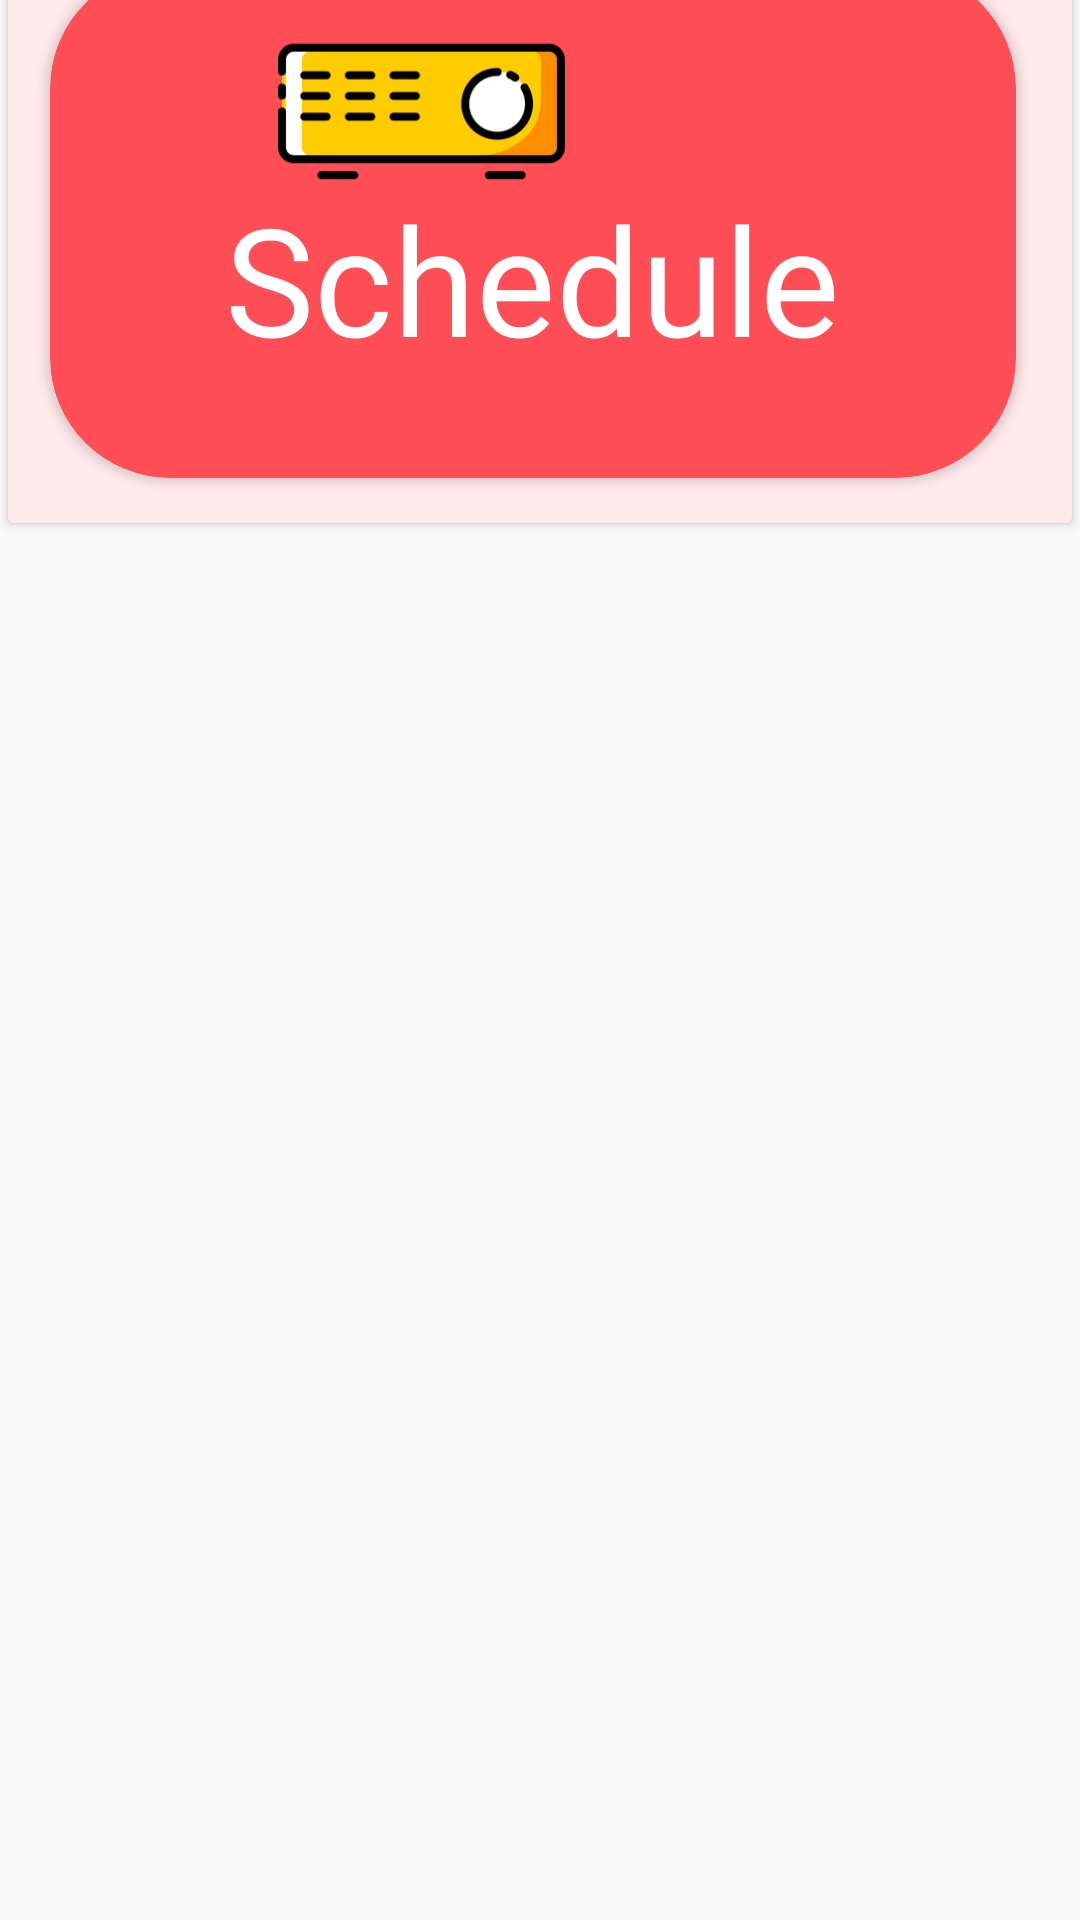

This screen was rendered from an Android layout file. Write that file and the resources it references.
<!-- AndroidManifest.xml: application theme AppTheme -->
<!-- res/layout/activity_scedule_sitapur.xml -->
<?xml version="1.0" encoding="utf-8"?>
<RelativeLayout xmlns:android="http://schemas.android.com/apk/res/android"
    xmlns:app="http://schemas.android.com/apk/res-auto"
    xmlns:tools="http://schemas.android.com/tools"
    android:layout_width="match_parent"
    android:layout_height="match_parent"
    tools:context=".ScheduleLPU">
    <android.support.v7.widget.CardView
        android:layout_width="match_parent"
        android:layout_height="wrap_content"
        android:layout_marginTop="-10dp"

        app:cardUseCompatPadding="true"
        app:cardBackgroundColor="#FFE9EA">


        <android.support.v7.widget.CardView
            android:layout_width="350dp"
            app:cardBackgroundColor="#FF4E56"
            android:layout_height="200dp"
            android:layout_marginTop="-20dp"
            app:cardUseCompatPadding="true"
            app:cardCornerRadius="40dp"
            >
            <ImageView
                android:layout_width="match_parent"
                android:layout_height="match_parent"
                android:src="@drawable/projection"
                />

            <TextView
                android:layout_width="wrap_content"
                android:layout_height="wrap_content"
                android:layout_gravity="center_horizontal"
                android:layout_marginTop="70dp"
                android:fontFamily="@font/roboto_medium"
                android:text="Schedule"
                android:textColor="#ffffff"
                android:textSize="50sp" />

        </android.support.v7.widget.CardView>
    </android.support.v7.widget.CardView>

    <android.support.v7.widget.RecyclerView
        android:layout_width="match_parent"
        android:id="@+id/sch_lpu_sita"
        android:layout_marginTop="200dp"
        android:layout_height="match_parent">

    </android.support.v7.widget.RecyclerView>

</RelativeLayout>
<!-- resources referenced by this layout -->
<resources>
  <!-- drawable projection: png bitmap (drawable, 11979 bytes) -->
  <style name="AppTheme" parent="Theme.AppCompat.Light.NoActionBar">
          
          <item name="colorPrimary">#79A1AF</item>
          <item name="colorPrimaryDark">#2D5374</item>
          <item name="colorAccent">@color/colorAccent</item>
      </style>
  <color name="colorAccent">#65C5F0</color>
</resources>
